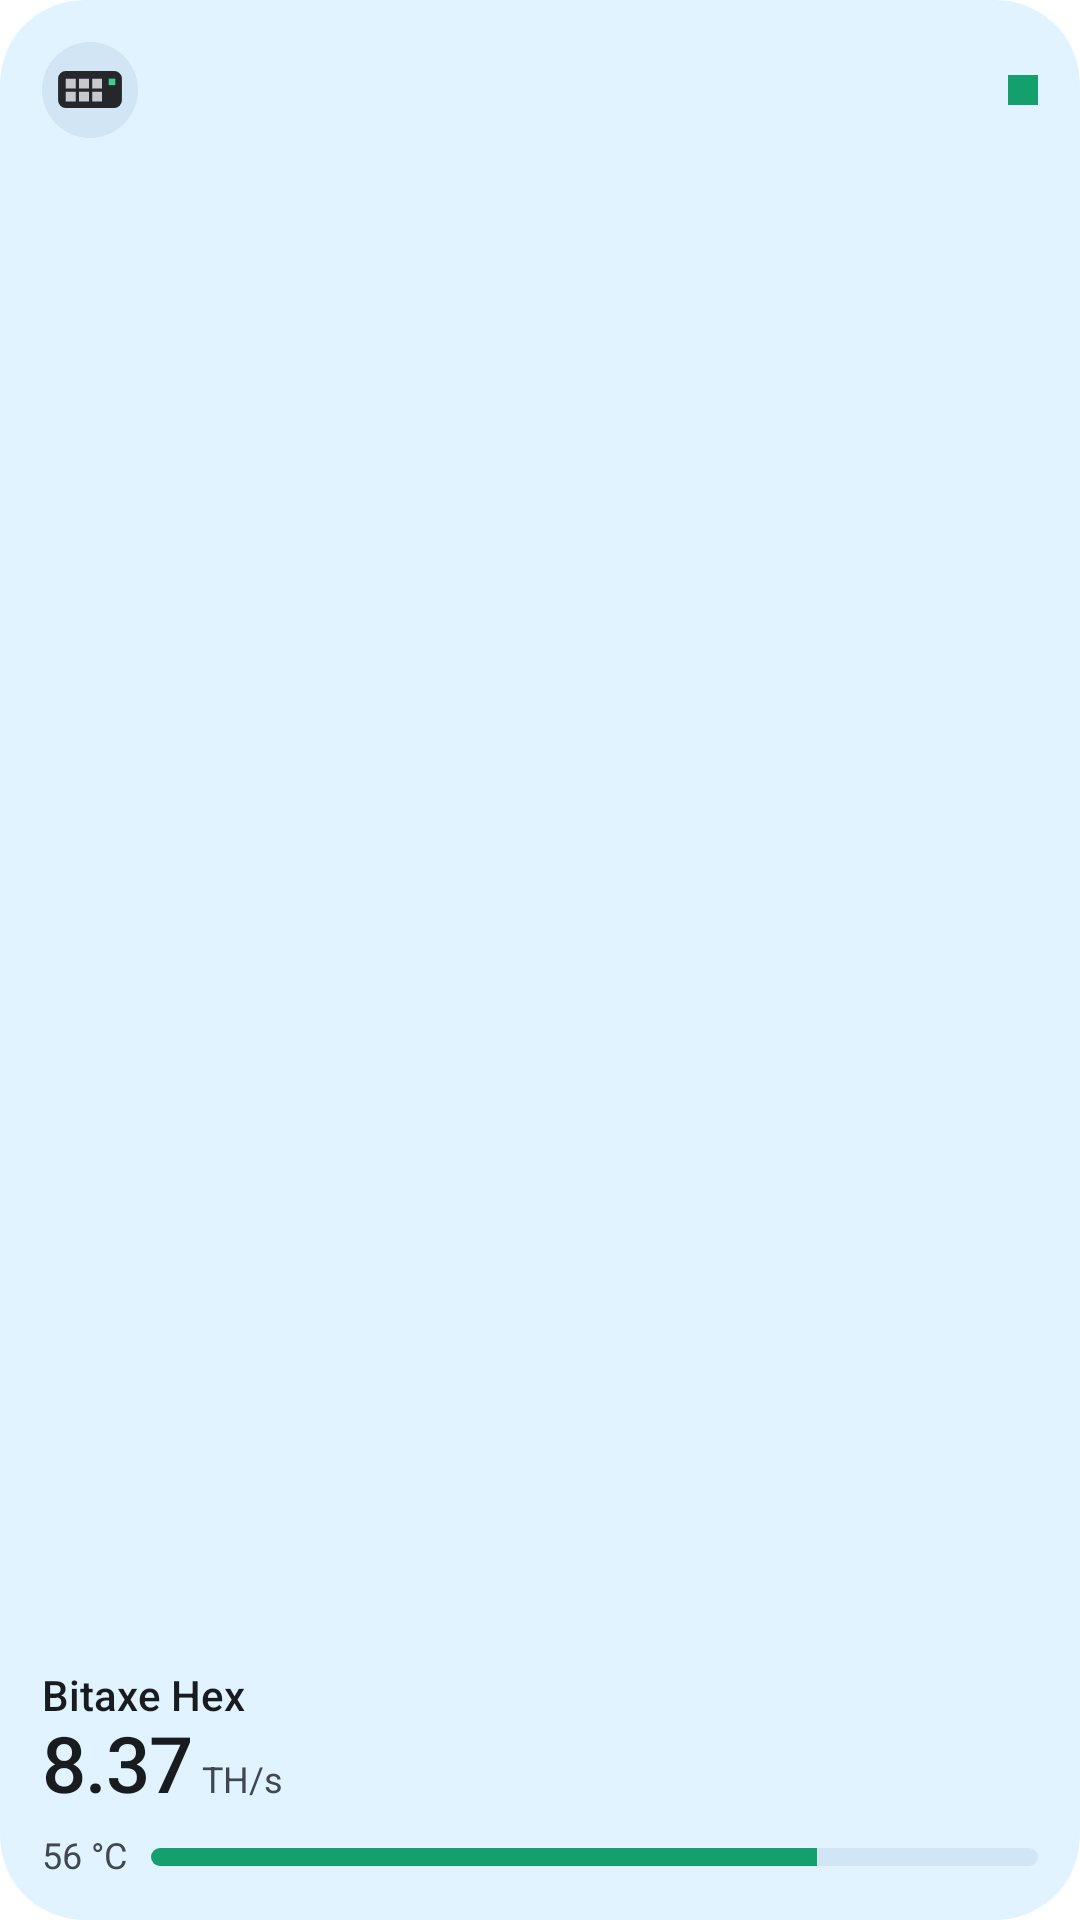

Layout XML and referenced resources for this Android screen:
<!-- AndroidManifest.xml: application theme Theme.MinerGuru.Starting -->
<!-- res/layout/widget_miner.xml -->
<?xml version="1.0" encoding="utf-8"?>
<LinearLayout xmlns:android="http://schemas.android.com/apk/res/android"
    android:id="@android:id/background"
    android:layout_width="match_parent"
    android:layout_height="match_parent"
    android:theme="@android:style/Theme.DeviceDefault.DayNight"
    android:background="@drawable/wg_bg"
    android:backgroundTint="@color/wg_surface"
    android:clipToOutline="true"
    android:orientation="vertical"
    android:padding="14dp">
    <LinearLayout android:layout_width="match_parent" android:layout_height="wrap_content" android:orientation="horizontal" android:gravity="center_vertical">
        <FrameLayout android:id="@+id/wg_icon_bg" android:layout_width="32dp" android:layout_height="32dp" android:background="@drawable/wg_inner_bg" android:backgroundTint="@color/wg_inner">
            <ImageView android:layout_width="22dp" android:layout_height="13dp" android:layout_gravity="center" android:src="@drawable/wg_board" android:importantForAccessibility="no" />
        </FrameLayout>
        <FrameLayout android:layout_width="0dp" android:layout_height="1dp" android:layout_weight="1" />
        <ImageView android:id="@+id/wg_status" android:layout_width="10dp" android:layout_height="10dp" android:src="@drawable/wg_status_online" android:importantForAccessibility="no" />
    </LinearLayout>
    <FrameLayout android:layout_width="1dp" android:layout_height="0dp" android:layout_weight="1" />
    <TextView android:id="@+id/wg_name" android:layout_width="match_parent" android:layout_height="wrap_content" android:textAppearance="@android:style/TextAppearance.DeviceDefault" android:includeFontPadding="false" android:maxLines="1" android:ellipsize="end"
        android:textSize="14sp" android:textFontWeight="500" android:textColor="@color/wg_text" android:text="Bitaxe Hex" />
    <LinearLayout android:layout_width="wrap_content" android:layout_height="wrap_content" android:orientation="horizontal" android:baselineAligned="true">
        <TextView android:id="@+id/wg_value" android:layout_width="wrap_content" android:layout_height="wrap_content" android:textAppearance="@android:style/TextAppearance.DeviceDefault" android:includeFontPadding="false" android:maxLines="1" android:ellipsize="end" android:fontFeatureSettings="tnum"
            android:textSize="26sp" android:textFontWeight="500" android:letterSpacing="-0.01" android:textColor="@color/wg_text" android:text="8.37" />
        <TextView android:id="@+id/wg_unit" android:layout_width="wrap_content" android:layout_height="wrap_content" android:textAppearance="@android:style/TextAppearance.DeviceDefault" android:includeFontPadding="false" android:maxLines="1" android:ellipsize="end"
            android:layout_marginStart="3dp" android:textSize="12sp" android:textColor="@color/wg_sub" android:text="TH/s" />
    </LinearLayout>
    <LinearLayout android:layout_width="match_parent" android:layout_height="wrap_content" android:layout_marginTop="8dp" android:orientation="horizontal" android:gravity="center_vertical">
        <TextView android:id="@+id/wg_temp" android:layout_width="wrap_content" android:layout_height="wrap_content" android:textAppearance="@android:style/TextAppearance.DeviceDefault" android:includeFontPadding="false" android:maxLines="1" android:ellipsize="end" android:fontFeatureSettings="tnum"
            android:textSize="12sp" android:textColor="@color/wg_sub" android:text="56 °C" />
        <ProgressBar android:id="@+id/wg_bar" style="@android:style/Widget.DeviceDefault.ProgressBar.Horizontal"
            android:layout_width="0dp" android:layout_height="6dp" android:layout_weight="1" android:layout_marginStart="8dp"
            android:max="100" android:progress="75" android:progressDrawable="@drawable/wg_bar"
            android:progressTint="@color/wg_good" android:progressBackgroundTint="@color/wg_track" android:progressBackgroundTintMode="src_in" />
    </LinearLayout>
</LinearLayout>
<!-- resources referenced by this layout -->
<resources>
  <color name="wg_good">#FF14A06C</color>
  <color name="wg_inner">@android:color/system_accent2_100</color>
  <color name="wg_sub">@android:color/system_neutral2_700</color>
  <color name="wg_surface">@android:color/system_accent2_50</color>
  <color name="wg_text">@android:color/system_neutral1_900</color>
  <color name="wg_track">@android:color/system_accent2_100</color>
  <!-- drawable wg_bar (drawable) -->
  <?xml version="1.0" encoding="utf-8"?>
  <layer-list xmlns:android="http://schemas.android.com/apk/res/android">
      <item android:id="@android:id/background">
          <shape><corners android:radius="3dp" /><solid android:color="@android:color/white" /></shape>
      </item>
      <item android:id="@android:id/progress">
          <clip><shape><corners android:radius="3dp" /><solid android:color="@android:color/white" /></shape></clip>
      </item>
  </layer-list>
  <!-- drawable wg_bg (drawable) -->
  <?xml version="1.0" encoding="utf-8"?>
  <shape xmlns:android="http://schemas.android.com/apk/res/android" android:shape="rectangle">
      <corners android:radius="@android:dimen/system_app_widget_background_radius" />
      <solid android:color="@android:color/white" />
  </shape>
  <!-- drawable wg_board (drawable) -->
  <?xml version="1.0" encoding="utf-8"?>
  <vector xmlns:android="http://schemas.android.com/apk/res/android" android:width="22dp" android:height="13dp"
      android:viewportWidth="30" android:viewportHeight="18">
      <path android:fillColor="#FF26272B" android:pathData="M4,0.5h22a3.5,3.5 0,0 1,3.5 3.5v10a3.5,3.5 0,0 1,-3.5 3.5h-22a3.5,3.5 0,0 1,-3.5 -3.5v-10a3.5,3.5 0,0 1,3.5 -3.5z" />
      <path android:fillColor="#FFC8C9CC" android:pathData="M4,4h4.5v4.5h-4.5zM10,4h4.5v4.5h-4.5zM16,4h4.5v4.5h-4.5zM4,10h4.5v4.5h-4.5zM10,10h4.5v4.5h-4.5zM16,10h4.5v4.5h-4.5z" />
      <path android:fillColor="#FF3ECF8E" android:pathData="M23.5,4h3v3h-3z" />
  </vector>
  <!-- drawable wg_inner_bg (drawable) -->
  <?xml version="1.0" encoding="utf-8"?>
  <shape xmlns:android="http://schemas.android.com/apk/res/android" android:shape="rectangle">
      <corners android:radius="@android:dimen/system_app_widget_inner_radius" />
      <solid android:color="@android:color/white" />
  </shape>
  <!-- drawable wg_status_online (drawable) -->
  <?xml version="1.0" encoding="utf-8"?>
  <vector xmlns:android="http://schemas.android.com/apk/res/android" android:width="10dp" android:height="10dp"
      android:viewportWidth="10" android:viewportHeight="10">
      <path android:fillColor="@color/wg_good" android:pathData="M0,0h10v10h-10z" />
  </vector>
  <style name="Theme.MinerGuru.Starting" parent="Theme.SplashScreen">
          <item name="windowSplashScreenBackground">@color/splash_background</item>
          <item name="windowSplashScreenAnimatedIcon">@drawable/ic_launcher_foreground</item>
          <item name="windowSplashScreenIconBackgroundColor">@color/splash_icon_background</item>
          <item name="postSplashScreenTheme">@style/Theme.MinerGuru</item>
      </style>
  <color name="splash_background">#FFFAFAFA</color>
  <color name="splash_icon_background">#FF1C1C1C</color>
  <style name="Theme.MinerGuru" parent="android:Theme.Material.Light.NoActionBar">
          <item name="android:windowBackground">@color/splash_background</item>
      </style>
</resources>
